Run: headless pygame with SDL's dummy video driver; simulated clock (each Clock.tick advances the game by its frame time, no real sleeping); random seed 0; keys injected as events and as key.get_pressed() state; mouse plan: one left click at the window centre at the start of phase 2, then a move to the lower-right quarter at the start of phase 3.
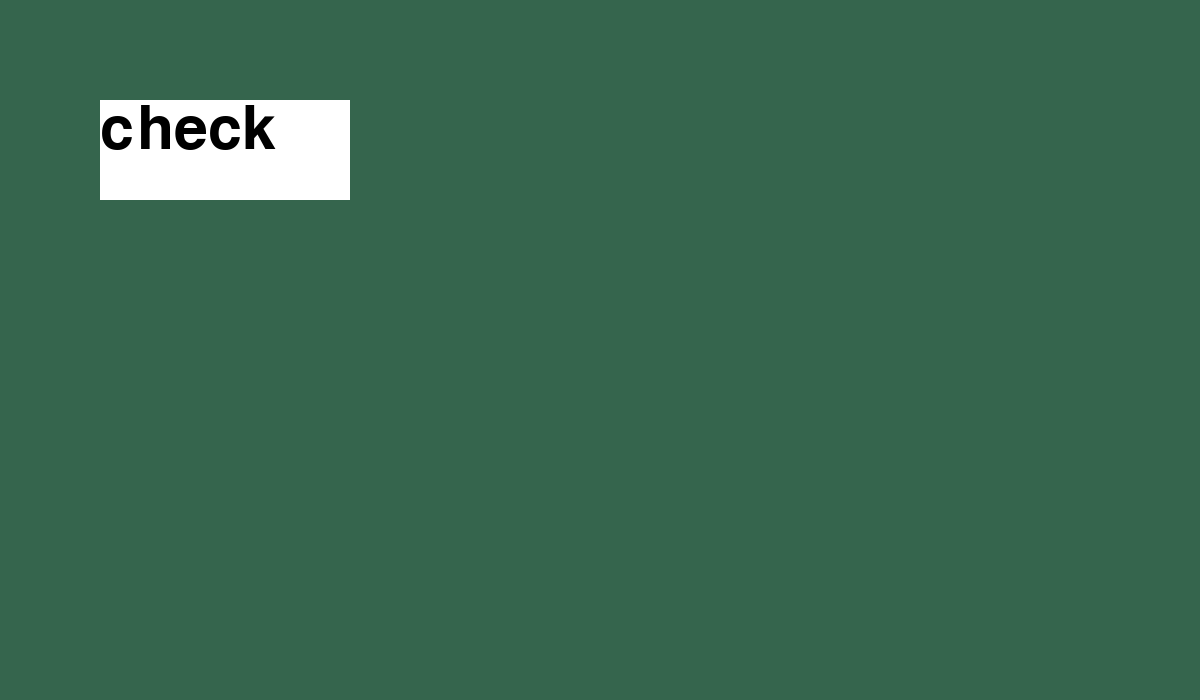
Frame 1 of 4 · flips 1–60 · no input
Frame 2 of 4 · flips 61–180 · clicked the window centre · tapped SPACE, RETURN · held RIGHT (→), D · screen unchanged from frame 1, image omitted
Frame 3 of 4 · flips 181–300 · moved the mouse to the lower-right quarter · held DOWN (↓), S · screen unchanged from frame 2, image omitted
Frame 4 of 4 · flips 301–420 · held LEFT (←), A, UP (↑), W · screen unchanged from frame 3, image omitted

The pygame program that drew these frames:

import pygame
import random

pygame.init()
screenWidth, screenHeight = 1200, 700
POKERGREEN = pygame.Color("#35654d")
WHITE = (255, 255, 255)
BLACK = (0, 0, 0)
pygame.font.init()
font = pygame.font.SysFont("Copperplate Gothic", 90)


screen = pygame.display.set_mode((screenWidth, screenHeight))

class GameController:
    def __init__(self):
        self._communityCards = []
        self._players = []
        self._foldedPlayers = []
        self._dealer = Dealer()

    def playerAction(self, players):
        for player in players:
            player.check()

    def gameLoop(self):
        self._dealer.shuffle()  
        player1 = HumanPlayer("timmy")
        player1.addToGame(self._players)
        clock = pygame.time.Clock()
        buttonTest = Button(100, 100, 250, 100, player1.check, "check", WHITE)
        while True:
            for event in pygame.event.get():
                if event.type == pygame.QUIT:
                    exit()
                if event.type == pygame.MOUSEBUTTONDOWN:
                    if event.button == 1:
                        buttonTest.onClick()
            screen.fill(POKERGREEN)
            buttonTest.drawButton()
            pygame.display.update()
            clock.tick(60)

class Dealer:
    def __init__(self):
        self._deck = Deck().createDeck()

    def dealCard(self):
        return self._deck.pop()
    
    def shuffle(self):
        random.shuffle(self._deck)

    # dealer methods named after their turn in poker
    def dealFlop(self, communityCards):
        # this takes 3 cards from the deck and adds them the to community card list
        for _ in range(0, 3):
            card = self.dealCard()
            communityCards.append(card)
    
    # the turn in poker deals 1 community card and this method does that,
    def dealTurn(self, communityCards):
        card = self.dealCard()
        communityCards.append(card)

    def dealRiver(self, communityCards):
        card = self.dealCard()
        communityCards.append(card)
        #trigger hand strength evaluator function
    
    def dealPlayerHands(self, playerList):
        # this for loop deals a card to each player and repeats it so that each player gets 2 cards
        for _ in range(0, 2):
            for player in playerList:
                player.giveCard(self.dealCard())


class Card:
    def __init__(self, value, suit):
        self._value = value
        self._suit = suit

    # this returns the name of the card in the convention of the card images
    def getName(self):
        return f"{self._value}_of_{self._suit}"


class Deck:
    def __init__(self):
        self._values = ["ace", "2", "3", "4", "5", "6", "7", "8", "9", "10", "jack", "queen", "king"]
        self._suits = ["clubs", "diamonds", "hearts", "spades"]
        self._deck = [] # use a list for indexing

    # this method loops over all the possible values and suits and creates all the possible cards
    def createDeck(self):
        for value in self._values:
            for suit in self._suits:
                # uses the iterators of value and suit to create a Card object 
                # adds Cards object to the end of the deck list
                self._deck.append(Card(value, suit))
        return self._deck 


class Player():
    def __init__(self, name):
        self._name = name
        self._hand = []
        self._isFolded = False

    def fold(self):
        self._isFolded = True

    def check(self):
        print("I CHECKED")

    def getName(self):
        return self._name

    def giveCard(self, card):
        self._hand.append(card)

    def getHand(self):
        return self._hand
    
    def addToGame(self, playerList):
        playerList.append(self)


class HumanPlayer(Player):
    def __init__(self, name):
        super().__init__(name)
        pass


class Button(pygame.Rect):
    def __init__(self, x, y, width, height, action, text, color):
        super().__init__(x, y, width, height)
        self._x = x
        self._y = y
        self._width = width
        self._height = height
        self._text = font.render(text, True, BLACK)
        self._action = action
        self._color = color
        self._rect = pygame.Rect(self._x, self._y, self._width, self._height)

    def renderButtonText(self):
        screen.blit(self._text, (self._x, self._y))

    def drawButton(self):
        pygame.draw.rect(screen, self._color, (self._x, self._y, self._width, self._height))
        self.renderButtonText()
    
    def onClick(self):
        if self._rect.collidepoint((pygame.mouse.get_pos())):
            # if the player clicks this button, hadouken!
            self._action()

game = GameController()
game.gameLoop()
